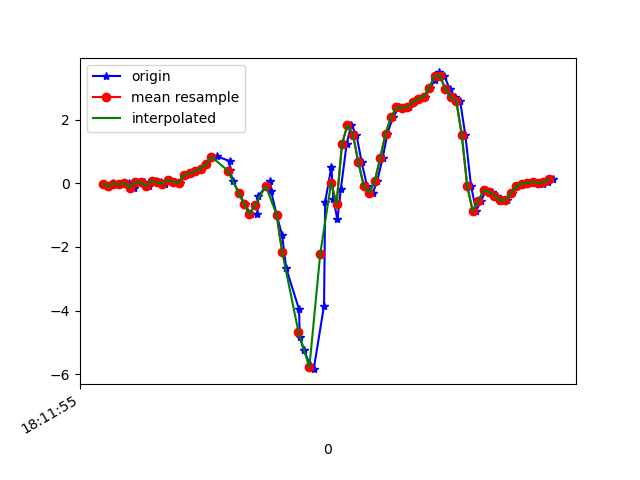

Values plotted in this chart, from the file beside it:
1617819115441, 514759060787981, -0.017634332, 0.2670258, -0.067098156
1617819115465, 514759079829501, -0.09949, -0.01275, -0.06832
1617819115480, 514759098846253, -0.002974, 0.4845, -0.1062
1617819115497, 514759117862989, -0.03596, 0.1485, -0.04511
1617819115517, 514759136904509, -0.03352, -0.06528, -0.09031
1617819115537, 514759155970173, 6.916197E-4, 0.399, -0.09031
1617819115555, 514759175016349, -0.1361, 0.06788, -0.04999
1617819115573, 514759194037709, 0.02879, 0.1302, -0.09275
1617819115593, 514759213059085, 0.02757, 0.1937, -0.04877
1617819115612, 514759232080461, -0.08727, -0.05551, -0.06099
1617819115637, 514759251126637, 0.08377, 0.289, -0.09275
1617819115655, 514759270131405, 0.02635, 0.004354, -0.02434
1617819115671, 514759289176493, -0.02619, -0.1203, -0.04144
1617819115688, 514759308196749, 0.1021, 0.3086, -0.08054
1617819115707, 514759327217069, 0.04223, -0.08972, -0.03655
1617819115726, 514759346262157, 0.01169, -0.06528, -0.1013
1617819115745, 514759365296685, 0.2634, 0.2744, -0.1551
1617819115764, 514759384317677, 0.3257, -0.1019, -0.1172
1617819115783, 514759403338733, 0.3733, 0.1974, -0.1514
1617819115802, 514759422384557, 0.4588, 0.2548, -0.1722
1617819115821, 514759441405613, 0.5932, 0.223, -0.2369
1617819115842, 514759460418381, 0.8168, 0.278, -0.3127
1617819115859, 514759479463885, 0.8437, 0.3171, -0.3554
1617819115907, 514759498484621, 0.6971, 0.2939, -0.3554
1617819115908, 514759517505229, 0.4259, 0.234, -0.3139
1617819115919, 514759536550733, 0.06422, 0.09232, -0.2076
1617819115941, 514759555571405, -0.3023, -0.08728, -0.0671
1617819115963, 514759574564173, -0.6554, -0.2473, 0.04652
1617819115984, 514759593608589, -0.9828, -0.4404, 0.1382
1617819116009, 514759612628237, -0.9681, -0.6823, 0.3129
1617819116013, 514759631647885, -0.3915, -0.8447, 0.5034
1617819116057, 514759650692365, 0.06056, -0.9474, 0.793
1617819116059, 514759669733197, -0.2437, -1.292, 1.094
1617819116080, 514759688778317, -1.002, -2.046, 1.455
1617819116100, 514759707798669, -1.641, -2.84, 2.099
1617819116115, 514759726819021, -2.679, -3.691, 2.742
1617819116162, 514759745864205, -3.96, -4.697, 3.015
1617819116165, 514759764894157, -4.834, -5.572, 2.995
1617819116179, 514759783914829, -5.234, -6.2, 2.778
1617819116204, 514759802960269, -5.723, -6.703, 2.373
1617819116216, 514759821980877, -5.843, -7.058, 1.779
1617819116254, 514759841026317, -3.844, -6.675, 1.109
1617819116258, 514759860046861, -0.5882, -6.091, 0.738
1617819116281, 514759879070733, 0.515, -5.28, 0.556
1617819116288, 514759898116237, -0.4843, -4.124, 0.3507
1617819116303, 514759917136909, -1.139, -2.786, 0.1088
1617819116316, 514759936182413, -0.1679, -1.31, -0.1135
1617819116337, 514759955203149, 1.236, -0.1923, -0.3004
1617819116354, 514759974251981, 1.825, 0.5957, -0.4434
1617819116373, 514759993272845, 1.528, 1.134, -0.4971
1617819116392, 514760012293645, 0.6616, 1.483, -0.5851
1617819116412, 514760031339277, -0.08849, 1.743, -0.6438
1617819116433, 514760050359949, -0.2999, 1.987, -0.6462
1617819116449, 514760069402637, 0.05323, 2.203, -0.6169
1617819116469, 514760088423437, 0.7789, 2.3, -0.6767
1617819116487, 514760107444237, 1.56, 2.348, -0.8246
1617819116507, 514760126489741, 2.073, 2.494, -0.9443
1617819116529, 514760145510413, 2.387, 2.802, -1.041
1617819116550, 514760164555917, 2.353, 3.031, -1.148
1617819116567, 514760183559693, 2.395, 2.998, -1.268
1617819116583, 514760202580109, 2.554, 2.993, -1.407
... 27 more rows
